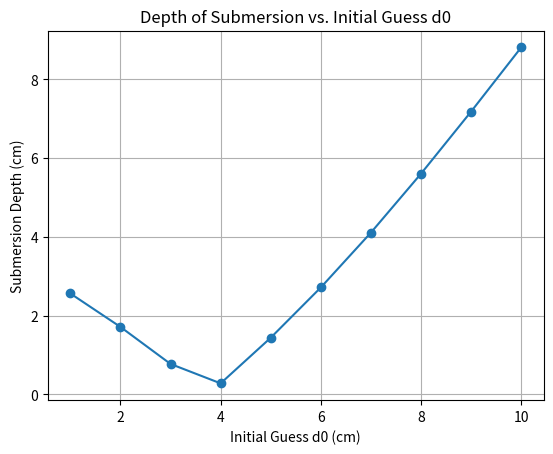

Python code for this plot:
'''
Finding the depth upto which the solid spherical ball is submerged in the water
'''
import matplotlib.pyplot as plt
d0=1
r=10
rho= 0.638
class newton_raphson:
    def __init__(self,d0,r,rho):
        self.d0= d0
        self.r=r
        self.rho=rho
        self.d1=0.0

    def fun(self):    #Function for the depth upto which the ball is submerged
        return self.d0**3 - 3*self.r*(self.d0**2)+ 4*(self.r**3)*self.rho
    def der_fun(self):     #Derivative of the function for the depth upto which the ball is submerged
        return 3*(self.d0**2) - 6*self.r*self.d0+ 12*(self.r**2)*self.rho
    def main(self):      #Using Newton- Raphson Method to find the depth
        while abs(self.d1-self.d0)>= (10**-5):
            self.d1=self.d0-(self.fun()/self.der_fun())
            self.d0=self.d1
        return self.d1
print (f'The depth upto which the spherical ball gets submerged is {abs(newton_raphson(d0,r,rho).main()):6f} cm')

# List to store values for plotting
d0_values = [i for i in range(1, 11)] 
depth_values = []

# Compute the depth for each d0
for d0 in d0_values:
    depth = abs(newton_raphson(d0, r, rho).main())  # Use absolute value
    depth_values.append(depth)

# Plotting the results
plt.plot(d0_values, depth_values, marker='o')
plt.title('Depth of Submersion vs. Initial Guess d0')
plt.xlabel('Initial Guess d0 (cm)')
plt.ylabel('Submersion Depth (cm)')
plt.grid(True)
plt.show()